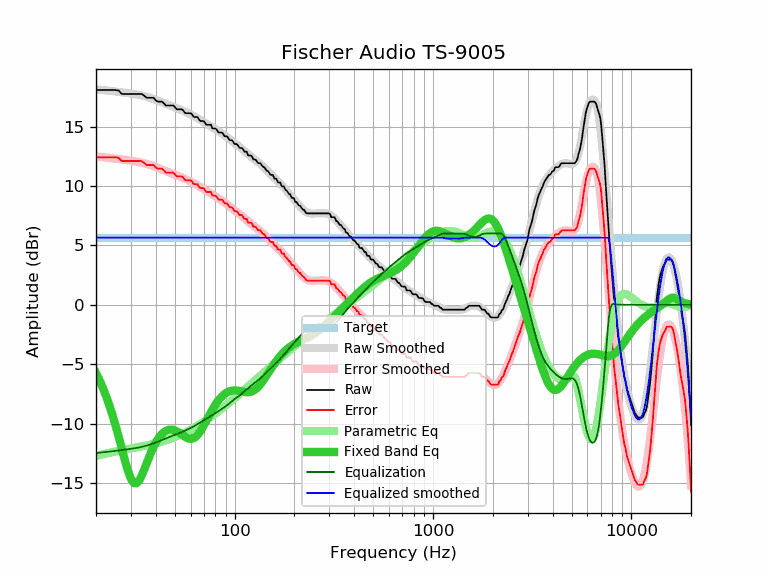

The data file committed next to this chart (first rows):
frequency, raw, error, smoothed, error_smoothed, equalization, parametric_eq, equalized_raw, equalized_smoothed, target
20, 18.07, 12.42, 18.14, 12.48, -12.48, -5.74, 5.59, 5.65, 5.65
21, 18.07, 12.42, 18.10, 12.45, -12.45, -6.48, 5.62, 5.65, 5.65
22, 18.07, 12.42, 18.06, 12.41, -12.41, -7.28, 5.66, 5.65, 5.65
23, 18.07, 12.42, 18.03, 12.37, -12.37, -8.14, 5.70, 5.65, 5.65
24, 18.07, 12.42, 17.99, 12.34, -12.34, -9.07, 5.74, 5.65, 5.65
25, 18.07, 12.42, 17.95, 12.30, -12.30, -10.06, 5.77, 5.65, 5.65
26, 18.03, 12.38, 17.92, 12.26, -12.26, -11.09, 5.77, 5.65, 5.65
27, 17.74, 12.09, 17.88, 12.23, -12.23, -12.13, 5.51, 5.65, 5.65
28, 17.74, 12.09, 17.85, 12.20, -12.20, -13.12, 5.55, 5.65, 5.65
29, 17.74, 12.09, 17.81, 12.16, -12.16, -14.00, 5.58, 5.65, 5.65
30, 17.74, 12.09, 17.78, 12.13, -12.13, -14.65, 5.62, 5.65, 5.65
31, 17.74, 12.09, 17.74, 12.09, -12.09, -15.00, 5.65, 5.65, 5.65
32, 17.74, 12.09, 17.70, 12.05, -12.05, -15.03, 5.69, 5.65, 5.65
33, 17.74, 12.09, 17.66, 12.01, -12.01, -14.80, 5.73, 5.65, 5.65
34, 17.74, 12.09, 17.62, 11.96, -11.96, -14.38, 5.78, 5.65, 5.65
35, 17.59, 11.94, 17.56, 11.91, -11.91, -13.87, 5.68, 5.65, 5.65
36, 17.42, 11.77, 17.51, 11.86, -11.86, -13.35, 5.57, 5.65, 5.65
37, 17.42, 11.77, 17.45, 11.80, -11.80, -12.84, 5.63, 5.65, 5.65
38, 17.42, 11.77, 17.38, 11.73, -11.73, -12.38, 5.69, 5.65, 5.65
39, 17.42, 11.77, 17.32, 11.66, -11.66, -11.97, 5.76, 5.65, 5.65
40, 17.21, 11.56, 17.25, 11.59, -11.59, -11.61, 5.62, 5.65, 5.65
41, 17.10, 11.45, 17.18, 11.52, -11.52, -11.31, 5.58, 5.65, 5.65
42, 17.10, 11.45, 17.11, 11.45, -11.45, -11.06, 5.65, 5.65, 5.65
43, 17.10, 11.45, 17.04, 11.38, -11.38, -10.87, 5.72, 5.65, 5.65
44, 16.95, 11.30, 16.97, 11.32, -11.32, -10.72, 5.64, 5.65, 5.65
45, 16.77, 11.12, 16.90, 11.25, -11.25, -10.61, 5.52, 5.65, 5.65
46, 16.77, 11.12, 16.84, 11.19, -11.19, -10.54, 5.59, 5.65, 5.65
47, 16.77, 11.12, 16.78, 11.12, -11.12, -10.51, 5.65, 5.65, 5.65
48, 16.77, 11.12, 16.72, 11.06, -11.06, -10.51, 5.71, 5.65, 5.65
49, 16.77, 11.12, 16.66, 11.01, -11.01, -10.53, 5.77, 5.65, 5.65
50, 16.64, 10.99, 16.60, 10.95, -10.95, -10.58, 5.69, 5.65, 5.65
51, 16.45, 10.80, 16.55, 10.89, -10.89, -10.65, 5.56, 5.65, 5.65
52, 16.45, 10.80, 16.49, 10.84, -10.84, -10.73, 5.61, 5.65, 5.65
53, 16.45, 10.80, 16.43, 10.78, -10.78, -10.82, 5.67, 5.65, 5.65
54, 16.45, 10.80, 16.38, 10.73, -10.73, -10.91, 5.73, 5.65, 5.65
55, 16.38, 10.73, 16.32, 10.67, -10.67, -11.01, 5.71, 5.65, 5.65
56, 16.17, 10.52, 16.27, 10.61, -10.61, -11.10, 5.56, 5.65, 5.65
57, 16.12, 10.47, 16.21, 10.55, -10.55, -11.17, 5.57, 5.65, 5.65
58, 16.12, 10.47, 16.15, 10.49, -10.49, -11.23, 5.63, 5.65, 5.65
59, 16.12, 10.47, 16.09, 10.43, -10.43, -11.27, 5.69, 5.65, 5.65
60, 16.12, 10.47, 16.03, 10.37, -10.37, -11.28, 5.75, 5.65, 5.65
61, 16.02, 10.37, 15.96, 10.31, -10.31, -11.27, 5.71, 5.65, 5.65
62, 15.83, 10.18, 15.90, 10.25, -10.25, -11.24, 5.59, 5.65, 5.65
63, 15.80, 10.15, 15.83, 10.18, -10.18, -11.17, 5.62, 5.65, 5.65
64, 15.80, 10.15, 15.77, 10.12, -10.12, -11.08, 5.69, 5.65, 5.65
65, 15.79, 10.14, 15.70, 10.05, -10.05, -10.96, 5.74, 5.65, 5.65
66, 15.61, 9.96, 15.63, 9.98, -9.98, -10.82, 5.63, 5.65, 5.65
67, 15.47, 9.82, 15.57, 9.92, -9.92, -10.67, 5.56, 5.65, 5.65
68, 15.47, 9.82, 15.50, 9.85, -9.85, -10.50, 5.62, 5.65, 5.65
69, 15.47, 9.82, 15.44, 9.79, -9.79, -10.32, 5.69, 5.65, 5.65
70, 15.44, 9.79, 15.37, 9.72, -9.72, -10.14, 5.72, 5.65, 5.65
71, 15.28, 9.63, 15.31, 9.66, -9.66, -9.95, 5.62, 5.65, 5.65
72, 15.15, 9.50, 15.25, 9.60, -9.60, -9.76, 5.55, 5.65, 5.65
73, 15.15, 9.50, 15.19, 9.54, -9.54, -9.57, 5.61, 5.65, 5.65
74, 15.15, 9.50, 15.13, 9.48, -9.48, -9.38, 5.67, 5.65, 5.65
75, 15.15, 9.50, 15.07, 9.42, -9.42, -9.20, 5.73, 5.65, 5.65
76, 15.15, 9.50, 15.01, 9.36, -9.36, -9.03, 5.79, 5.65, 5.65
77, 14.87, 9.22, 14.95, 9.30, -9.30, -8.86, 5.57, 5.65, 5.65
78, 14.83, 9.18, 14.89, 9.24, -9.24, -8.70, 5.59, 5.65, 5.65
79, 14.83, 9.18, 14.84, 9.18, -9.18, -8.55, 5.65, 5.65, 5.65
... 553 more rows
